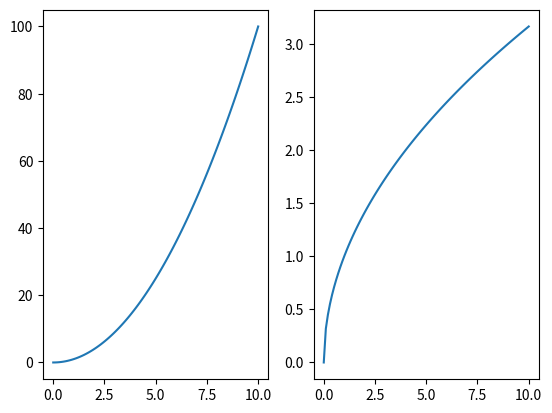

Write Python code to recreate this figure.
import matplotlib.pyplot as plt
import numpy as np
x = np.linspace(0, 10, 100)
plt.subplot(1,2,1)
plt.plot(x, x**2)
plt.subplot(1,2,2)
plt.plot(x, np.sqrt(x))
plt.show()
